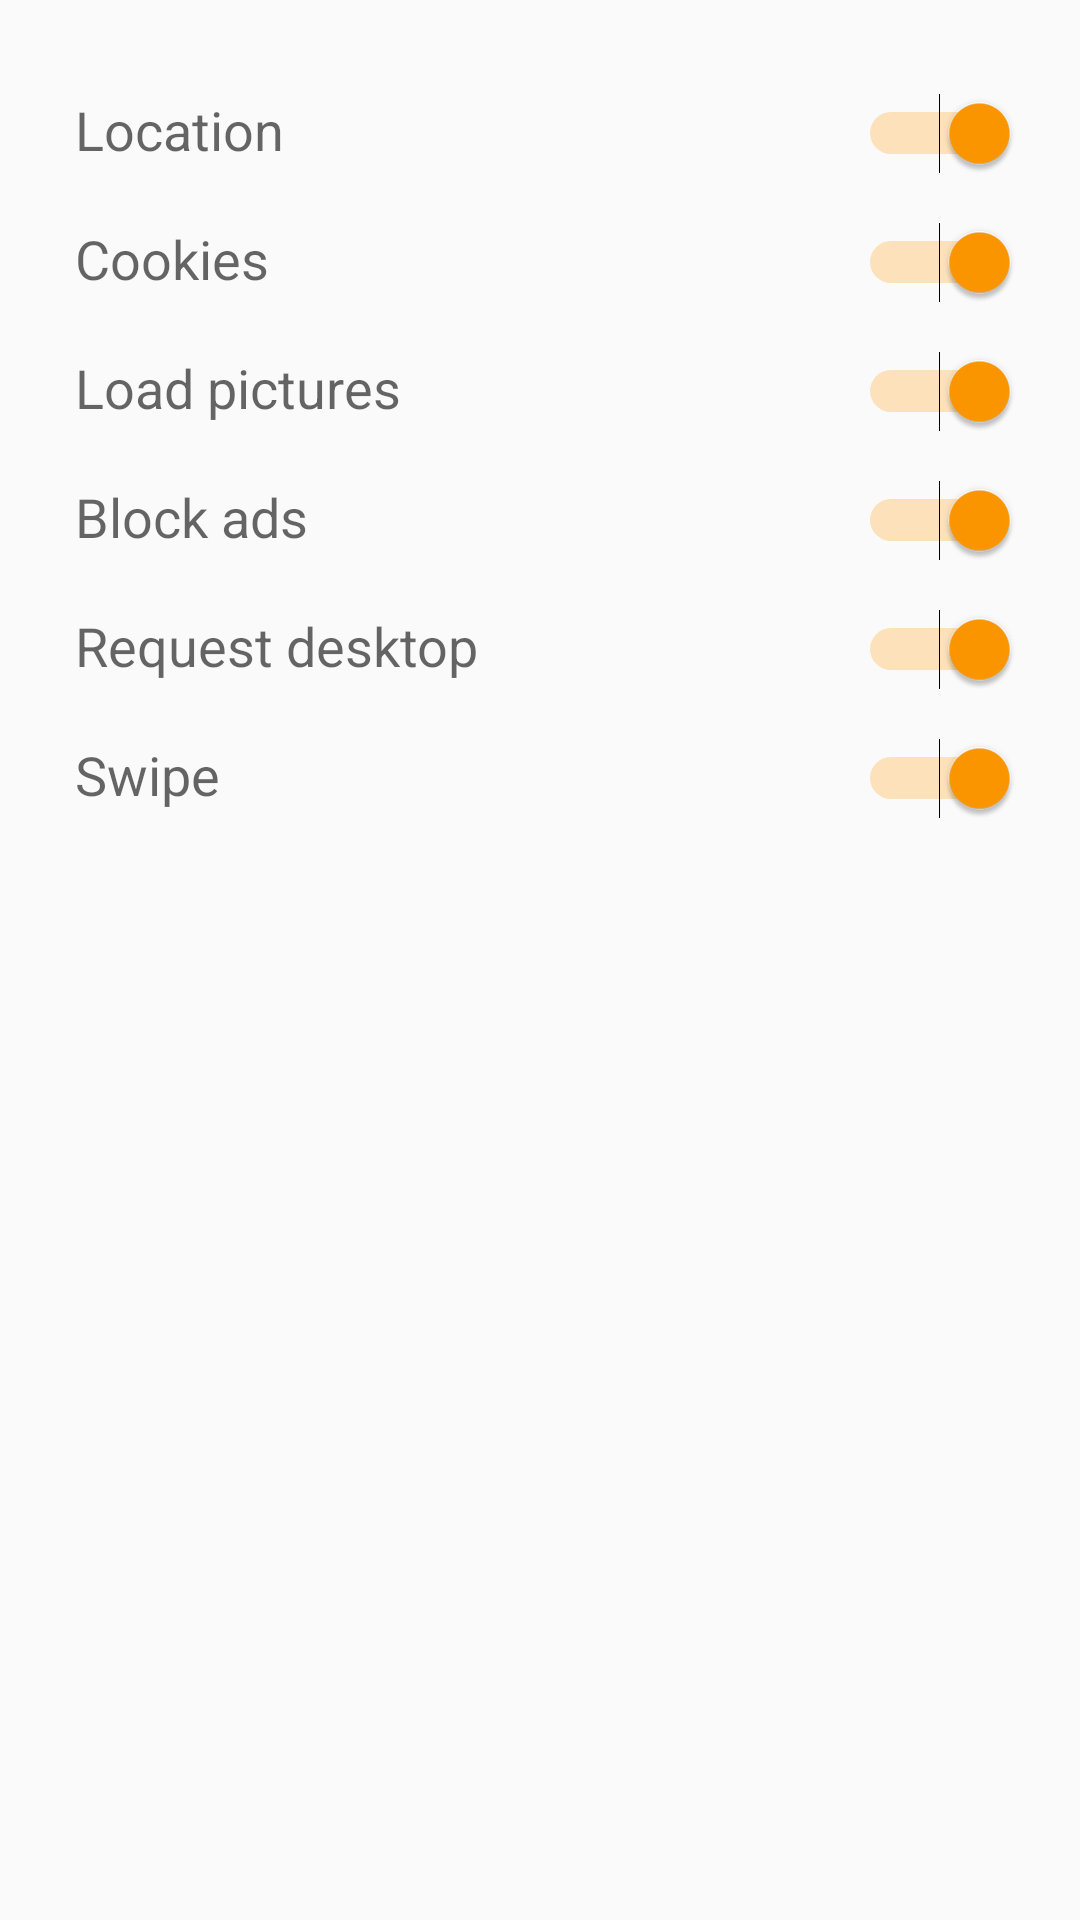

Here is an Android app screen rendered from its layout file. Give the layout XML and the strings, colors and styles it references.
<!-- AndroidManifest.xml: application theme AppTheme_blue -->
<!-- res/layout/dialog_toggle.xml -->
<?xml version="1.0" encoding="utf-8"?>
<ScrollView
    android:layout_width="match_parent"
    android:layout_height="wrap_content"
    xmlns:android="http://schemas.android.com/apk/res/android"
    xmlns:app="http://schemas.android.com/apk/res-auto"
    xmlns:tools="http://schemas.android.com/tools">

    <LinearLayout
        android:orientation="vertical"
        android:layout_width="match_parent"
        android:layout_height="wrap_content"
        android:paddingEnd="20dp"
        android:paddingStart="25dp"
        android:paddingTop="15dp" >

        <RelativeLayout
            android:layout_width="wrap_content"
            android:layout_height="wrap_content"
            android:layout_marginTop="16dp">

            <TextView
                android:text="@string/action_loc"
                android:layout_width="match_parent"
                android:layout_height="wrap_content"
                android:textAppearance="?android:attr/textAppearanceMedium"
                android:layout_toStartOf="@+id/switch3" />

            <Switch
                android:layout_width="wrap_content"
                android:layout_height="wrap_content"
                android:layout_alignParentEnd="true"
                android:id="@+id/switch3"
                android:checked="true" />

        </RelativeLayout>

        <RelativeLayout
            android:layout_width="wrap_content"
            android:layout_height="wrap_content"
            android:layout_marginTop="16dp">

            <TextView
                android:text="@string/action_cookie"
                android:layout_width="match_parent"
                android:layout_height="wrap_content"
                android:textAppearance="?android:attr/textAppearanceMedium"
                android:layout_toStartOf="@+id/switch4" />

            <Switch
                android:layout_width="wrap_content"
                android:layout_height="wrap_content"
                android:layout_alignParentEnd="true"
                android:id="@+id/switch4"
                android:checked="true" />

        </RelativeLayout>

        <RelativeLayout
            android:layout_width="wrap_content"
            android:layout_height="wrap_content"
            android:layout_marginTop="16dp">

            <TextView
                android:text="@string/action_pictures"
                android:layout_width="match_parent"
                android:layout_height="wrap_content"
                android:textAppearance="?android:attr/textAppearanceMedium"
                android:layout_toStartOf="@+id/switch2" />

            <Switch
                android:layout_width="wrap_content"
                android:layout_height="wrap_content"
                android:layout_alignParentEnd="true"
                android:id="@+id/switch2"
                android:checked="true" />

        </RelativeLayout>
        <RelativeLayout
            android:layout_width="wrap_content"
            android:layout_height="wrap_content"
            android:layout_marginTop="16dp">

            <TextView
                android:text="@string/action_adBlock"
                android:layout_width="match_parent"
                android:layout_height="wrap_content"
                android:textAppearance="?android:attr/textAppearanceMedium"
                android:layout_toStartOf="@+id/switch5" />
            <Switch
                android:layout_width="wrap_content"
                android:layout_height="wrap_content"
                android:layout_alignParentEnd="true"
                android:id="@+id/switch5"
                android:checked="true" />
        </RelativeLayout>

        <RelativeLayout
            android:layout_width="wrap_content"
            android:layout_height="wrap_content"
            android:layout_marginTop="16dp">

            <TextView
                android:text="@string/action_desktop"
                android:layout_width="match_parent"
                android:layout_height="wrap_content"
                android:textAppearance="?android:attr/textAppearanceMedium"
                android:layout_toStartOf="@+id/switch6" />

            <Switch
                android:layout_width="wrap_content"
                android:layout_height="wrap_content"
                android:layout_alignParentEnd="true"
                android:id="@+id/switch6"
                android:checked="true" />

        </RelativeLayout>

        <RelativeLayout
            android:layout_width="wrap_content"
            android:layout_height="wrap_content"
            android:layout_marginTop="16dp">

            <TextView
                android:text="@string/action_swipe"
                android:layout_width="match_parent"
                android:layout_height="wrap_content"
                android:textAppearance="?android:attr/textAppearanceMedium"
                android:layout_toStartOf="@+id/switch7" />

            <Switch
                android:layout_width="wrap_content"
                android:layout_height="wrap_content"
                android:layout_alignParentEnd="true"
                android:id="@+id/switch7"
                android:checked="true" />

        </RelativeLayout>

    </LinearLayout>

</ScrollView>
<!-- resources referenced by this layout -->
<resources>
  <string name="action_adBlock">Block ads</string>
  <string name="action_cookie">Cookies</string>
  <string name="action_desktop">Request desktop</string>
  <string name="action_loc">Location</string>
  <string name="action_pictures">Load pictures</string>
  <string name="action_swipe">Swipe</string>
  <style name="AppTheme_blue" parent="Theme.AppCompat.Light.DarkActionBar">
          <item name="colorPrimary">@color/colorPrimary_blue</item>
          <item name="colorPrimaryDark">@color/colorPrimaryDark_blue</item>
          <item name="colorAccent">@color/colorAccent_blue</item>
          <item name="colorAccent_trans">@color/colorAccent_trans_blue</item>
          <item name="android:windowAnimationStyle">@null</item>
          <item name="windowActionBar">false</item>
          <item name="windowNoTitle">true</item>
          <item name="customTextViewStyle">@style/EditTextStyle_blue</item>
      </style>
  <color name="colorPrimary_blue">#2196f3</color>
  <color name="colorPrimaryDark_blue">#1976d2</color>
  <color name="colorAccent_blue">#ff9800</color>
  <color name="colorAccent_trans_blue">#80ff9800</color>
  <style name="EditTextStyle_blue" parent="AppTheme_blue">
          <item name="colorControlActivated">@color/colorAccent_blue</item>
          <item name="colorControlNormal">@color/colorPrimary_blue</item>
          <item name="colorControlHighlight">@color/colorPrimary_blue</item>
          <item name="android:textColorHighlight">@color/colorAccent_trans_blue</item>
      </style>
</resources>
